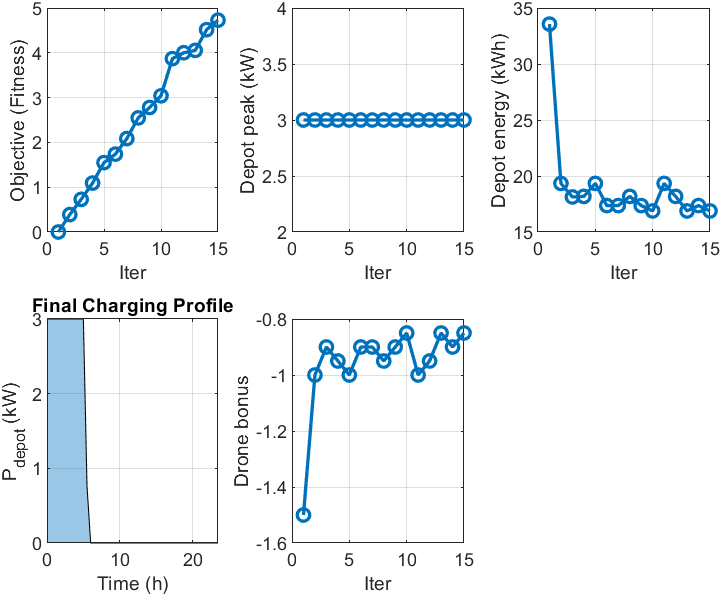

Values plotted in this chart, from the file beside it:
iter, objective, truck, lateness, energy, drone_bonus, peak_kW, energy_kWh
1, 11.93, 0, 0, 13.43, -1.5, 3, 33.56
2, 38873, 299.8, 0, 7.735, -1, 3, 19.34
3, 72893, 325.2, 0, 7.252, -0.9, 3, 18.13
4, 109276, 324.2, 0, 7.272, -0.95, 3, 18.18
5, 154901, 299.8, 0, 7.735, -1, 3, 19.34
6, 173830, 341.4, 0, 6.944, -0.9, 3, 17.36
7, 208543, 341.4, 0, 6.944, -0.9, 3, 17.36
8, 254708, 324.2, 0, 7.272, -0.95, 3, 18.18
9, 277987, 341.4, 0, 6.944, -0.9, 3, 17.36
10, 304062, 351.6, 0, 6.752, -0.85, 3, 16.88
11, 386961, 299.8, 0, 7.735, -1, 3, 19.34
12, 400140, 324.2, 0, 7.272, -0.95, 3, 18.18
13, 405335, 351.6, 0, 6.752, -0.85, 3, 16.88
14, 451592, 341.4, 0, 6.944, -0.9, 3, 17.36
15, 472844, 351.6, 0, 6.752, -0.85, 3, 16.88
